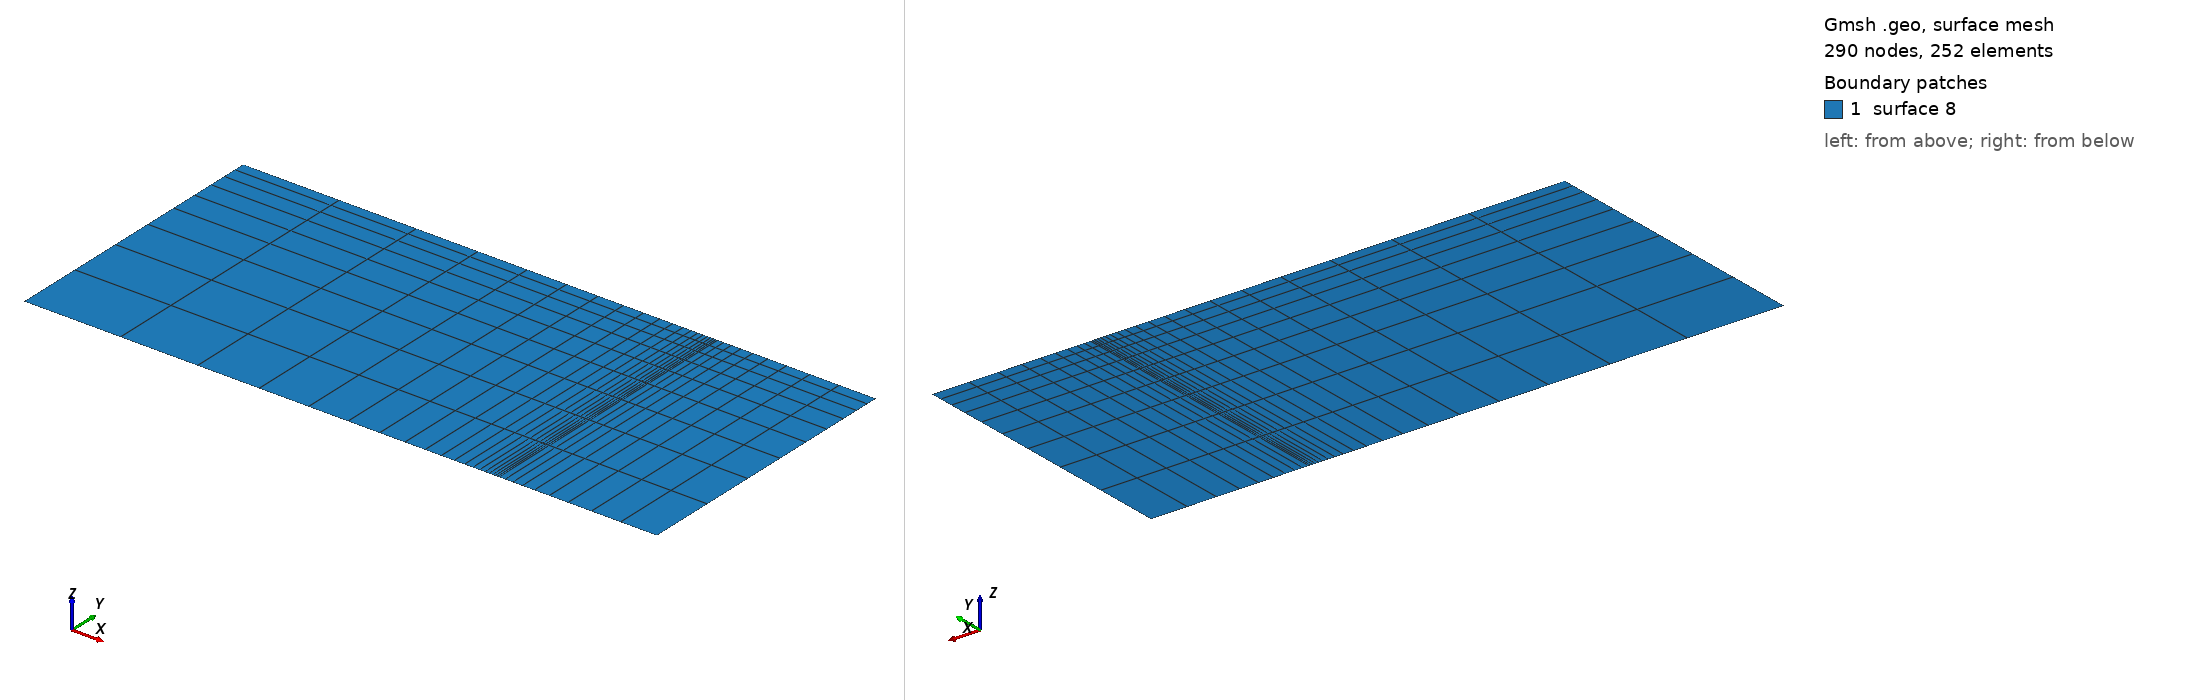

Gmsh geometry script, surface-meshed: 290 nodes, 252 surface elements. Boundary patches (legend numbers): 1 surface 8. Left view from above one corner, right view from below the opposite corner. The script declares no physical surfaces, so the legend lists its geometric surfaces. The drawing asked Gmsh for element sizes between 1% and 20% of the model's largest extent; the script's own settings can give other sizes.

=== structurediceberg.geo (drawn) ===

top = 0.4;
bot = -0.5;
crack_x = 1.5;
L = 2;

Point(1) = {0, bot, 0, 1.0};
Point(2) = {0, top, 0, 1.0};
Point(3) = {L, top, 0, 1.0};
Point(4) = {L, bot, 0, 1.0};

Point(5) = {crack_x, bot, 0, 1.0};
Point(6) = {crack_x, top, 0, 1.0};

Line(1) = {1, 2}; // left
Line(2) = {2, 6}; // top left
Line(3) = {3, 4}; // right
Line(4) = {5, 1}; // bottom left

Line(5) = {6, 3}; // top right
Line(6) = {4, 5}; // bottom right

Line Loop(7) = {2, 5, 3, 6, 4, 1};

Plane Surface(8) = {7};

Transfinite Surface {8} = {2, 3, 4, 1};

Transfinite Line {1, -3} = 10 Using Progression 0.8; // left right
Transfinite Line {2, -4} = 20 Using Progression 0.8;
Transfinite Line {6,-5} = 10 Using Progression 0.8;

Recombine Surface {8};
